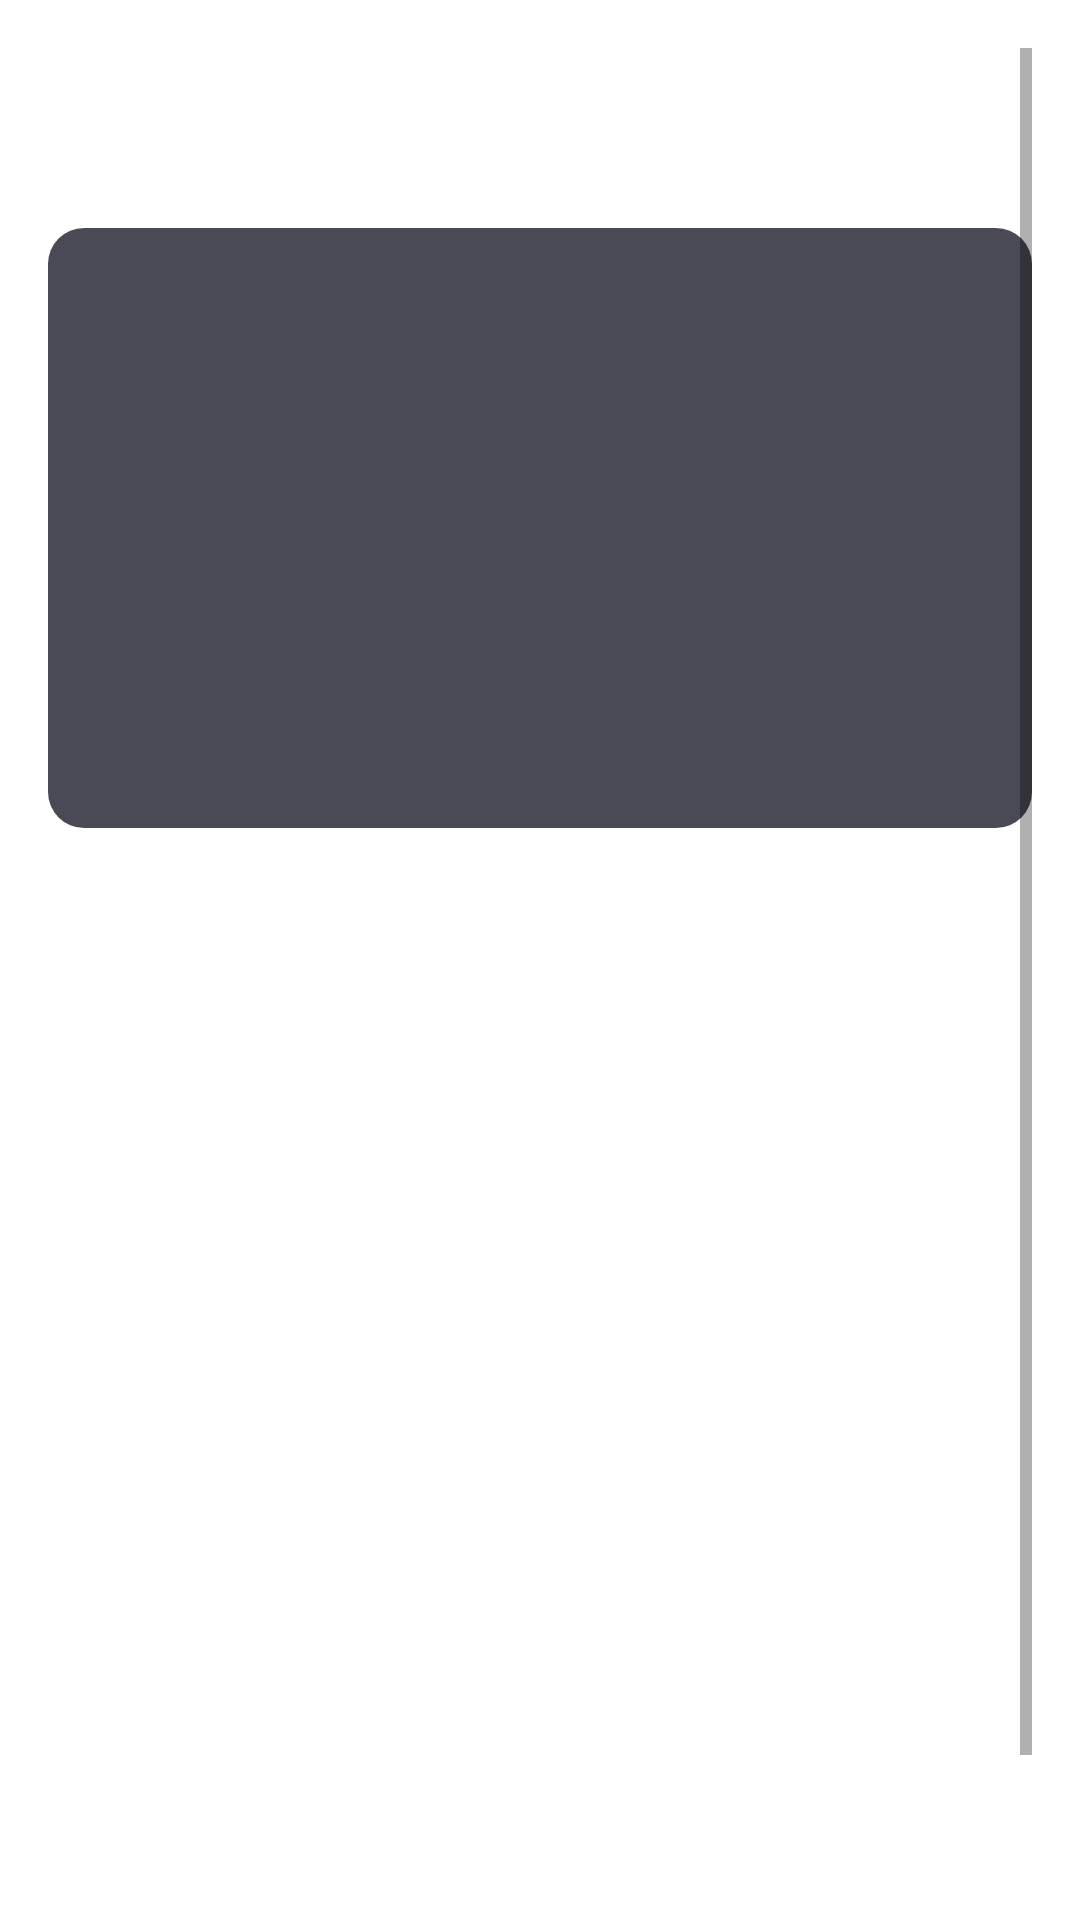

Produce the Android XML layout that renders to this screen, including the resource entries it uses.
<!-- AndroidManifest.xml: application theme Theme.MyApplication -->
<!-- res/layout/fragment_article.xml -->
<?xml version="1.0" encoding="utf-8"?>
<ScrollView xmlns:android="http://schemas.android.com/apk/res/android"
    xmlns:app="http://schemas.android.com/apk/res-auto"
    android:layout_width="match_parent"
    android:layout_height="match_parent"
    android:padding="16dp"
    android:fillViewport="true"
    android:background="@drawable/mountain_background">

    <androidx.constraintlayout.widget.ConstraintLayout
        android:layout_width="match_parent"
        android:layout_height="wrap_content"
        android:layout_marginTop="60dp"
        android:id="@+id/article_container">

        
        <androidx.cardview.widget.CardView
            android:id="@+id/article_image_card"
            android:layout_width="match_parent"
            android:layout_height="wrap_content"
            app:cardCornerRadius="12dp"
            app:cardElevation="0dp"
            android:layout_marginBottom="16dp"
            app:layout_constraintTop_toTopOf="parent"
            app:layout_constraintStart_toStartOf="parent"
            app:layout_constraintEnd_toEndOf="parent">

            <ImageView
                android:id="@+id/article_image"
                android:layout_width="match_parent"
                android:layout_height="200dp"
                android:scaleType="centerCrop"
                android:contentDescription="Article image"
                android:background="@color/gray_blue"/>
        </androidx.cardview.widget.CardView>

        
        <androidx.cardview.widget.CardView
            android:id="@+id/article_content_card"
            android:layout_width="match_parent"
            android:layout_height="wrap_content"
            android:layout_marginTop="16dp"
            android:layout_marginBottom="24dp"
            app:cardCornerRadius="12dp"
            app:cardElevation="0dp"
            app:cardBackgroundColor="#B3FFFFFF"
            app:layout_constraintTop_toBottomOf="@+id/article_image_card"
            app:layout_constraintStart_toStartOf="parent"
            app:layout_constraintEnd_toEndOf="parent">

            <LinearLayout
                android:layout_width="match_parent"
                android:layout_height="wrap_content"
                android:orientation="vertical"
                android:padding="24dp">

                <TextView
                    android:id="@+id/article_title"
                    android:layout_width="match_parent"
                    android:layout_height="wrap_content"
                    android:textSize="24sp"
                    android:textStyle="bold"
                    android:textColor="#333333"
                    android:lineSpacingExtra="4dp"/>

                <TextView
                    android:id="@+id/article_content"
                    android:layout_width="match_parent"
                    android:layout_height="wrap_content"
                    android:layout_marginTop="16dp"
                    android:textSize="16sp"
                    android:textColor="#666666"
                    android:lineSpacingMultiplier="1.3"/>
            </LinearLayout>
        </androidx.cardview.widget.CardView>

        <View
            android:layout_width="0dp"
            android:layout_height="80dp"
            android:layout_marginTop="16dp"
            android:background="@android:color/transparent"
            app:layout_constraintTop_toBottomOf="@id/article_content_card"
            app:layout_constraintStart_toStartOf="parent"
            app:layout_constraintEnd_toEndOf="parent"/>

    </androidx.constraintlayout.widget.ConstraintLayout>
</ScrollView>
<!-- resources referenced by this layout -->
<resources>
  <color name="gray_blue">#4A4956</color>
  <style name="Theme.MyApplication" parent="Theme.MaterialComponents.DayNight.DarkActionBar">
          <item name="android:fitsSystemWindows">true</item>
          
          <item name="colorPrimary">@color/gray_blue</item>
          <item name="colorPrimaryVariant">@color/dark_gray_blue</item>
          <item name="colorOnPrimary">@color/white</item>
          
          <item name="colorSecondary">@color/mint_green</item>
          <item name="colorSecondaryVariant">@color/icy_mist</item>
          <item name="colorOnSecondary">@color/black</item>
          
          <item name="android:statusBarColor">?attr/colorPrimaryVariant</item>
          
          <item name="android:fontFamily">sans-serif-light</item>
          <item name="fontFamily">sans-serif-light</item>
      </style>
  <color name="dark_gray_blue">#2C2C34</color>
  <color name="white">#FFFFFFFF</color>
  <color name="mint_green">#CFEAE7</color>
  <color name="icy_mist">#B3C7CD</color>
  <color name="black">#FF000000</color>
</resources>
